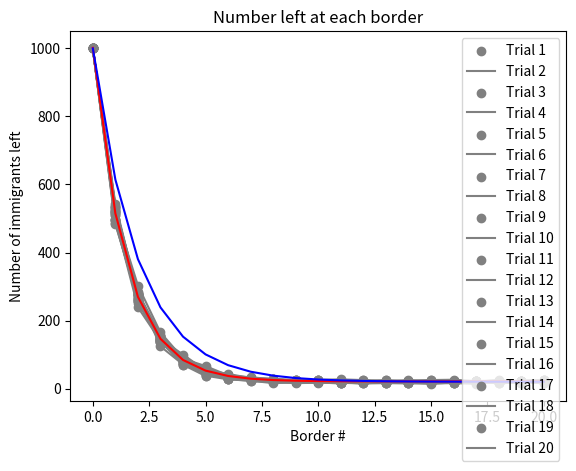

This figure's Python source:
import random
import matplotlib.pyplot as plt
import numpy as np
import math
import scipy
from scipy import optimize
from scipy import stats


data = {}


for j in range(20):
    #initialize data
    num_left = [1000]
    border = [0]
    immigrants = 1000
    for i in range(20):
        #avoid division by zero
        if immigrants == 0:
            num_left.append(0)
            border.append(i+1)
        else:    
            #get a random number of immigrants to leave behind, based on a normal distribution
            normal_rand = (sum(np.random.binomial(1, 0.5, immigrants)==0)/immigrants)
            num_leave = math.trunc(immigrants * normal_rand)   
            
            #subtract the number of leavers from the total population
            immigrants = immigrants - num_leave + 10
            #data collection
            border.append(i+1)
            num_left.append(immigrants)
    data["Trial "+str(j+1)] = num_left
    

#label graph
plt.xlabel('Border #')
plt.ylabel('Number of immigrants left') 
plt.title('Number left at each border')
 
# #plot results and lines 
# colors = list("rgbcmyrgbcmy")
# for imms_left in data.values():
#     #print(imms_left)
#     #print(border)
#     x = border
#     y = imms_left
#     plt.scatter(x,y,color="grey")
#     plt.plot(x,y,color="grey")

# #average y-data to avoid ln(0) in curve fitting step
# y_lists = np.array([],int)
# for l in data.values():    
#     l_array = np.array(l)
#     y_lists = np.concatenate([y_lists,l_array],axis=0)
# #reshape concatenated array into the format i need

# y_lists = y_lists.reshape(20,21).astype(float)
# average_y = np.average(y_lists,axis=0)
# #print(average_y)

# #exponential regression
# A_vals = []
# B_vals = []
# #curve fitting using ln
# x_data = np.array(border)
# y_data = list(np.log(average_y.astype(float)))
# #print("x data is",x_data,"y data is",y_data)
# #print(y_data)
# #for i in y_data:
# #    print(i)
# #slope,intercept
# b, A_log, _r, _p, _se = scipy.stats.linregress(x_data, y_data)
# a = np.exp(A_log)
# print("a is",a,"b is",b)

# print("the equation is y=",a,"*e^(",b,"*x)")
# #plot line of best fit
# x_1 = np.array(border)
# y_1 = a * math.e **(b * x_1)
# plt.plot(x_1, y_1, color="red")
# x_2 = np.array(border)
# y_2 = 20 + 980 * math.e **(-0.5 * x_2)
# plt.plot(x_2, y_2, color="blue",label="expected")
# #label=r'$y=round(eqA,2)*e^(round(eqB,3)*x)$'

#plot results and lines 
colors = list("rgbcmyrgbcmy")
for imms_left in data.values():
    #print(imms_left)
    #print(border)
    x = border
    y = imms_left
    plt.scatter(x,y,color="grey")
    plt.plot(x,y,color="grey")

#exponential regression
A_vals = []
B_vals = []
C_vals = []
#iterate over y-values from repeated trials to get an average for a and b where y=a*e^bx
for y in data.values():
    x_data = np.array(border)
    y_data = np.array(y)
    popt, pcov = scipy.optimize.curve_fit(lambda t,a,b,c: a*np.exp(b*t)+c,  x_data,  y_data,  p0=(1000, -0.5, 20))
    print(popt)
    a = popt[0]
    b = popt[1]
    c = popt[2]
    A_vals.append(a)
    B_vals.append(b)
    C_vals.append(c)

#get average a and b values
eqA = sum(A_vals)/len(A_vals)
eqB = sum(B_vals)/len(B_vals)
eqC = sum(C_vals)/len(C_vals)

print("the equation is y=",eqA,"*e^(",eqB,"*x)+",eqC)
#plot line of best fit
x_1 = np.array(border)
y_1 = c + eqA * math.e **(eqB * x_1)
plt.plot(x_1, y_1, color="red")
x_2 = np.array(border)
y_2 = 20 + 980 * math.e **(-0.5 * x_2)
plt.plot(x_2, y_2, color="blue",label="expected")


plt.legend(data.keys())
plt.show()

